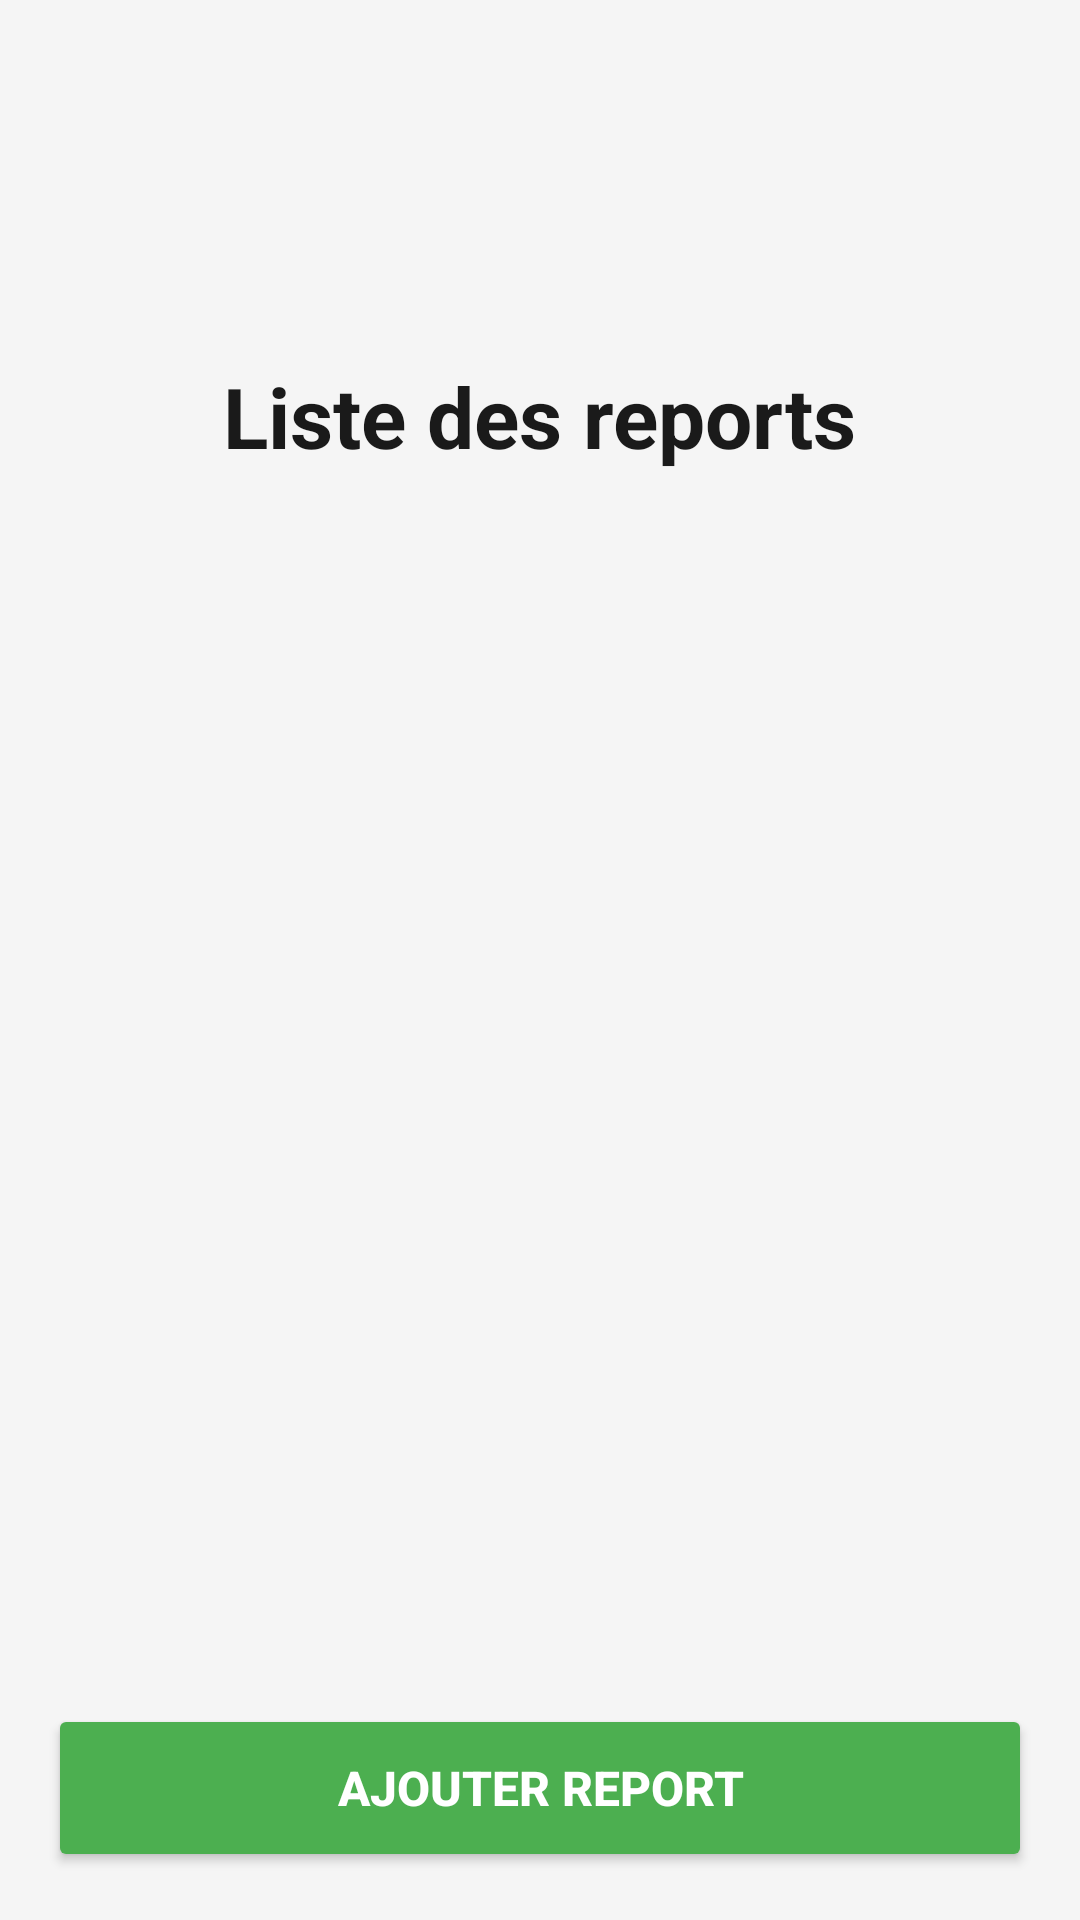

Write the Android layout XML for this screen, with the resource values it uses.
<!-- AndroidManifest.xml: application theme Theme.TPSQLite -->
<!-- res/layout/activity_main.xml -->
<?xml version="1.0" encoding="utf-8"?>
<RelativeLayout xmlns:android="http://schemas.android.com/apk/res/android"
    android:layout_width="match_parent"
    android:layout_height="match_parent"
    android:background="#F5F5F5">

    
    <ImageView
        android:id="@+id/ivLogo"
        android:layout_width="80dp"
        android:layout_height="80dp"
        android:src="@drawable/logo_cityconnect"
        android:layout_centerHorizontal="true"
        android:layout_marginTop="24dp"
        android:contentDescription="Logo" />

    <TextView
        android:id="@+id/tvTitre"
        android:layout_width="wrap_content"
        android:layout_height="wrap_content"
        android:text="Liste des reports"
        android:textSize="28sp"
        android:textStyle="bold"
        android:textColor="#1A1A1A"
        android:layout_centerHorizontal="true"
        android:layout_below="@id/ivLogo"
        android:layout_marginTop="16dp"
        android:elevation="4dp"/>

    <ListView
        android:id="@+id/lvReports"
        android:layout_width="match_parent"
        android:layout_height="wrap_content"
        android:layout_below="@id/tvTitre"
        android:layout_above="@id/btnAddReport"
        android:layout_marginTop="16dp"
        android:padding="16dp"
        android:divider="#E0E0E0"
        android:dividerHeight="1dp" />

    <Button
        android:id="@+id/btnAddReport"
        android:layout_width="match_parent"
        android:layout_height="56dp"
        android:text="Ajouter report"
        android:textSize="16sp"
        android:textStyle="bold"
        android:layout_alignParentBottom="true"
        android:backgroundTint="#4CAF50"
        android:textColor="#FFFFFF"
        android:layout_margin="16dp"
        android:elevation="8dp"
        android:padding="12dp"/>

</RelativeLayout>
<!-- resources referenced by this layout -->
<resources>
  <style name="Theme.TPSQLite" parent="Base.Theme.TPSQLite" />
  <style name="Base.Theme.TPSQLite" parent="Theme.Material3.DayNight.NoActionBar">
          
          
      </style>
</resources>
